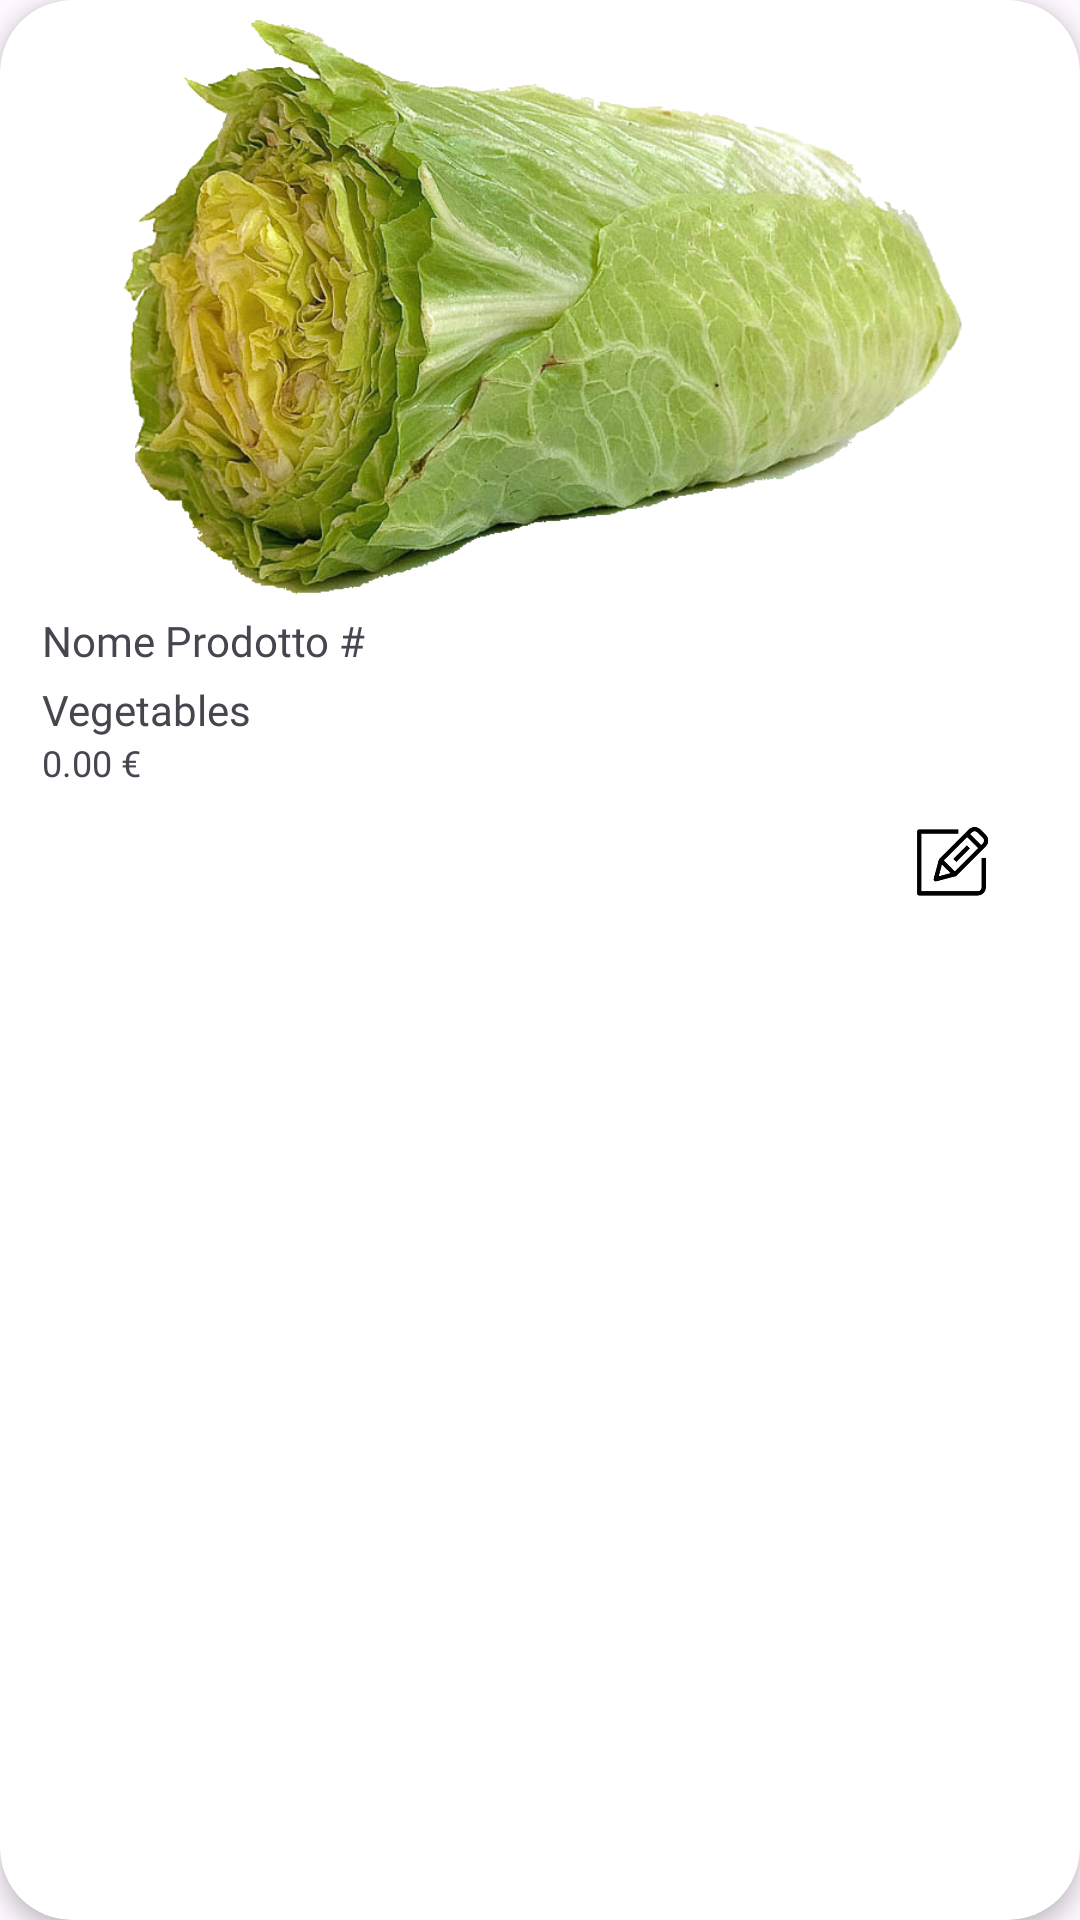

This screen was rendered from an Android layout file. Write that file and the resources it references.
<!-- AndroidManifest.xml: application theme Theme.EcoFood -->
<!-- res/layout/fragment_seller_product_detail.xml -->
<?xml version="1.0" encoding="utf-8"?>
<androidx.cardview.widget.CardView
    xmlns:android="http://schemas.android.com/apk/res/android"
    xmlns:app="http://schemas.android.com/apk/res-auto"
    android:layout_width="match_parent"
    android:layout_height="wrap_content"
    app:cardCornerRadius="24dp"
    app:cardElevation="4dp"
    android:backgroundTint="@null">

    <LinearLayout
        android:layout_width="match_parent"
        android:layout_height="wrap_content"
        android:orientation="vertical"
        android:paddingStart="8dp"
        android:paddingEnd="8dp"
        android:paddingBottom="8dp">

        
        <ImageView
            android:id="@+id/product_image"
            android:layout_width="match_parent"
            android:layout_height="200dp"
            android:scaleType="fitCenter"
            android:src="@drawable/insalata" />

        
        <TextView
            android:id="@+id/product_title"
            android:layout_width="match_parent"
            android:layout_height="wrap_content"
            android:layout_marginTop="4dp"
            android:fontFamily="@font/alexandria_bold"
            android:text="@string/text10"
            android:textSize="14sp"
            android:layout_marginStart="6dp" />

        
        <TextView
            android:id="@+id/product_description"
            android:layout_width="match_parent"
            android:layout_height="wrap_content"
            android:layout_marginTop="4dp"
            android:text="@string/text11"
            android:fontFamily="@font/alexandria_light"
            android:textSize="14sp"
            android:layout_marginStart="6dp" />

        
        <TextView
            android:id="@+id/product_price"
            android:layout_width="match_parent"
            android:layout_height="wrap_content"
            android:text="@string/text9"
            android:textSize="12sp"
            android:fontFamily="@font/alexandria_bold"
            android:layout_marginStart="6dp" />

        <ImageButton
            android:id="@+id/sellerEditButton"
            android:layout_width="50dp"
            android:layout_height="50dp"
            android:backgroundTint="@color/white"
            android:scaleType="centerInside"
            android:src="@drawable/edit"
            android:layout_gravity="end"
            android:layout_marginEnd="10dp"/>


    </LinearLayout>

</androidx.cardview.widget.CardView>
<!-- resources referenced by this layout -->
<resources>
  <color name="white">#FFFFFFFF</color>
  <!-- drawable edit: png bitmap (drawable, 2902 bytes) -->
  <!-- drawable insalata: png bitmap (drawable, 489400 bytes) -->
  <string name="text10">Nome Prodotto #</string>
  <string name="text11">Vegetables</string>
  <string name="text9">0.00 €</string>
  <style name="Theme.EcoFood" parent="Base.Theme.EcoFood" />
  <style name="Base.Theme.EcoFood" parent="Theme.Material3.DayNight.NoActionBar">
          
          
      </style>
</resources>
